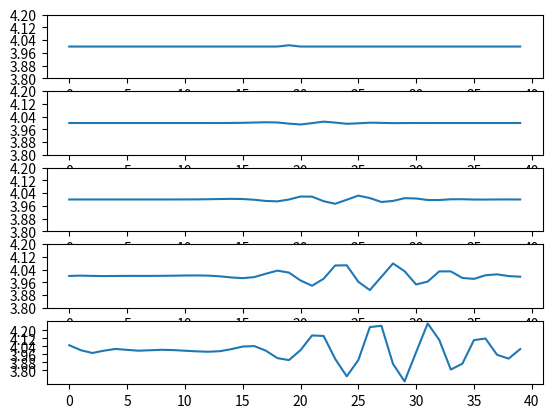

Source code (Python):
# -*- coding: utf-8 -*-

import numpy as np
import matplotlib.pyplot as plt

J = 40
h = 0.05 #calculate unit
N = 40 # number of times
F = 4.0
X = [F]*J # Xjたちの初期値
X[19] = F + 0.008

#print X

def function(x0,x1,x2,x3): #lorenz96 dXj/dt = (X_(j+1)-X_(j-2))X_(j-1)-X_j+F の右辺を定義
	return (x3-x0)*x1-x2+F


Xplot = []
Xplot.append(X)

i = 0
while i < N :
	k0 = []
	k1 = []
	k2 = []
	k3 = []
	k = []

	j=0
	while j < J-1:
		k0.append(h*function(X[j-2],X[j-1],X[j],X[j+1]))
		j = j + 1
	else: k0.append(h*function(X[j-2],X[j-1],X[j],X[0]))

	#print k0

	j=0
	while j < J-1:
		k1.append(h*function(X[j-2]+k0[j-2]/2,X[j-1]+k0[j-1]/2,X[j]+k0[j]/2,X[j+1]+k0[j+1]/2))
		j = j + 1
	else: k1.append(h*function(X[j-2]+k0[j-2]/2,X[j-1]+k0[j-1]/2,X[j]+k0[j]/2,X[0]+k0[0]/2))

	#print k1

	j=0
	while j < J-1:
		k2.append(h*function(X[j-2]+k1[j-2]/2,X[j-1]+k1[j-1]/2,X[j]+k1[j]/2,X[j+1]+k1[j+1]/2))
		j = j + 1
	else: k2.append(h*function(X[j-2]+k1[j-2]/2,X[j-1]+k1[j-1]/2,X[j]+k1[j]/2,X[0]+k1[0]/2))

	#print k2

	j=0
	while j < J-1:
		k3.append(h*function(X[j-2]+k2[j-2],X[j-1]+k2[j-1],X[j]+k2[j],X[j+1]+k2[j+1]))
		j = j + 1
	else: k3.append(h*function(X[j-2]+k2[j-2],X[j-1]+k2[j-1],X[j]+k2[j],X[0]+k2[0]))

	#print k3

	j=0
	while j < J:
		k.append((k0[j]+2*k1[j]+2*k2[j]+k3[j])/6)
		j = j + 1

	#print k

	j=0
	Y = []
	while j < J:
		Y.append(X[j]+k[j])
		j = j + 1
	else: X = Y

	Xplot.append(X)

	i = i + 1
	#print X
#else: print X

k=1

while k < 6:
	plt.subplot(5,1,k)
	plt.plot(Xplot[0+8*(k-1)])
	plt.yticks(np.arange(F-0.2, F+0.2, 0.08))
	k=k+1
else:plt.show()
